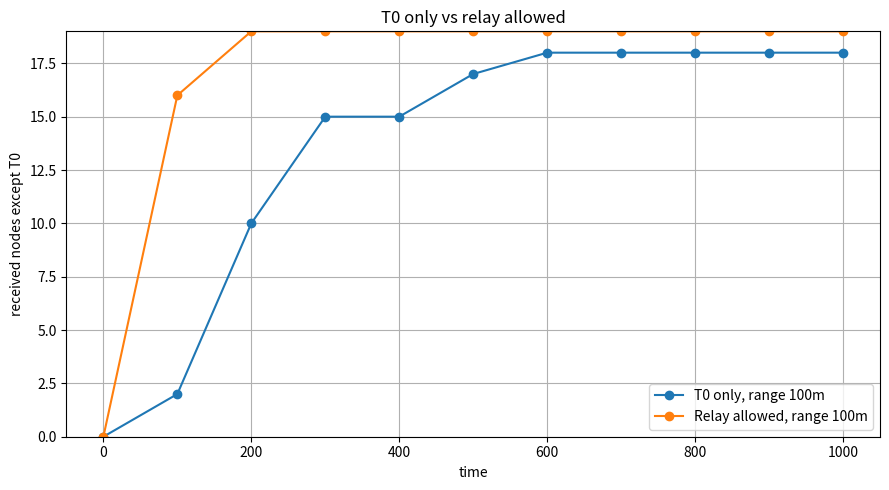
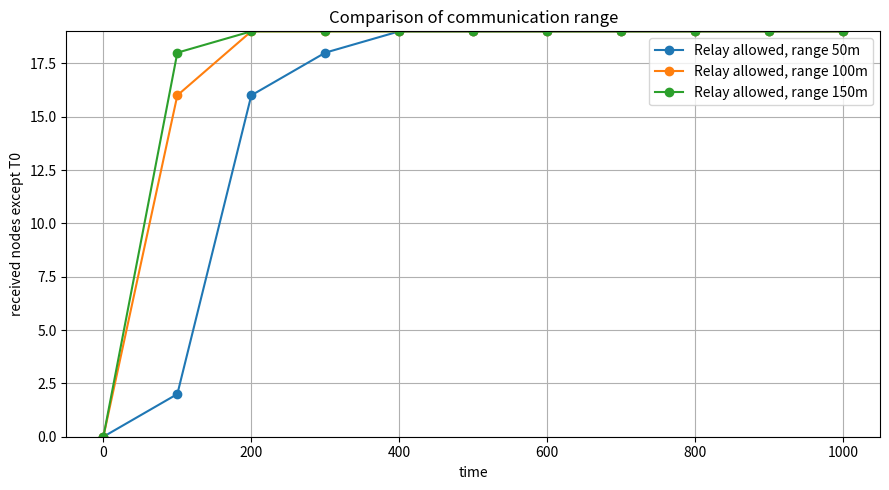
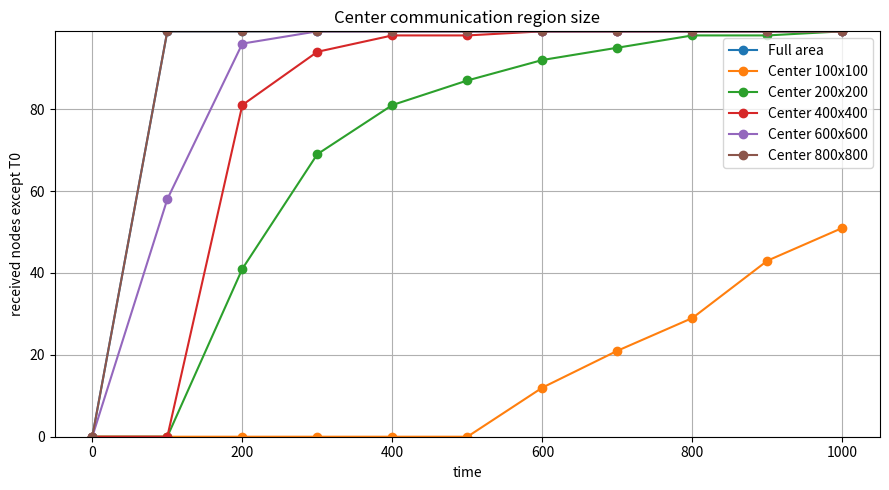
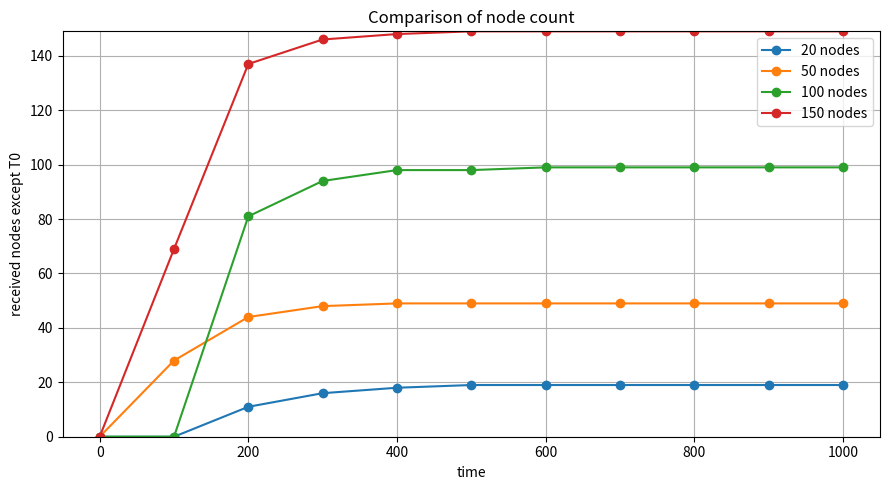

Generate these figures, in order, with matplotlib:
"""
情報通信シミュレーションの準備課題

このプログラムは、1000m x 1000m の正方形エリアで端末を動かし、
端末同士が近づいたときに情報が伝わる様子を調べます。

実行すると output_shigatsu フォルダに CSV と SVG グラフを出力します。
SVG はブラウザや Word / PowerPoint などで開ける画像形式です。
"""

import csv
import math
import random
from pathlib import Path

try:
    import matplotlib.pyplot as plt
except ModuleNotFoundError:
    plt = None


# -----------------------------
# 基本設定
# -----------------------------

AREA_SIZE = 1000          # エリアは 1000m x 1000m
DEFAULT_NODES = 20        # 最初の課題では端末数は20台
TOTAL_TIME = 1000         # 1000単位時間だけ動かす
SPEED = 10                # 1単位時間あたり10m進む
SOURCE_NODE = 0           # 情報を最初に持っている端末を T0 とする
RECORD_INTERVAL = 100     # 100, 200, ... の時刻で記録する
RANDOM_SEED = 1           # 毎回同じ結果にするための乱数の種

OUTPUT_DIR = Path("output_shigatsu")


# -----------------------------
# 端末の配置と移動
# -----------------------------

def distance(p1, p2):
    """2点 p1, p2 の距離を求める。p1, p2 は (x, y) の形。"""
    dx = p1[0] - p2[0]
    dy = p1[1] - p2[1]
    return math.sqrt(dx * dx + dy * dy)


def random_point():
    """1000m x 1000m のエリア内からランダムに1点を選ぶ。"""
    x = random.uniform(0, AREA_SIZE)
    y = random.uniform(0, AREA_SIZE)
    return (x, y)


def make_initial_positions(node_count, min_distance=0):
    """
    端末の初期位置を作る。

    min_distance を大きくすると、端末同士が近すぎない配置になる。
    例: min_distance=50 なら、できるだけ50m以上離して置く。
    """
    positions = []

    while len(positions) < node_count:
        candidate = random_point()

        # すでに置いた全端末との距離を調べる
        ok = True
        for p in positions:
            if distance(candidate, p) < min_distance:
                ok = False
                break

        if ok:
            positions.append(candidate)

    return positions


def move_one_step(positions, destinations):
    """
    Random Waypoint モデルで全端末を1単位時間だけ動かす。

    各端末は「目的地」に向かってまっすぐ進む。
    目的地に着いたら、新しい目的地をランダムに決める。
    """
    new_positions = []
    new_destinations = []

    for position, destination in zip(positions, destinations):
        d = distance(position, destination)

        if d <= SPEED:
            # 目的地に到着できる場合は、目的地に置いてから次の目的地を決める
            new_positions.append(destination)
            new_destinations.append(random_point())
        else:
            # 目的地の方向に SPEED m だけ進む
            ratio = SPEED / d
            x = position[0] + (destination[0] - position[0]) * ratio
            y = position[1] + (destination[1] - position[1]) * ratio
            new_positions.append((x, y))
            new_destinations.append(destination)

    return new_positions, new_destinations


# -----------------------------
# 情報伝達の判定
# -----------------------------

def in_center_region(position, region_size):
    """
    position がエリア中央の正方形領域に入っているかを判定する。

    region_size=200 なら、中央の 200m x 200m の範囲だけ通信可能にする。
    """
    if region_size is None:
        return True

    left = (AREA_SIZE - region_size) / 2
    right = (AREA_SIZE + region_size) / 2
    bottom = (AREA_SIZE - region_size) / 2
    top = (AREA_SIZE + region_size) / 2

    x, y = position
    return left <= x <= right and bottom <= y <= top


def update_information(positions, informed, communication_range,
                       spread_from_all=False, center_region_size=None):
    """
    情報を受け取る端末を更新する。

    spread_from_all=False の場合:
        T0 だけが情報を渡せる。

    spread_from_all=True の場合:
        すでに情報を持っている端末なら誰でも情報を渡せる。

    center_region_size が None でなければ、
        中央の正方形領域内にいる端末同士だけが通信できる。
    """
    node_count = len(positions)
    new_informed = informed[:]

    for sender in range(node_count):
        if not informed[sender]:
            continue

        if not spread_from_all and sender != SOURCE_NODE:
            continue

        if not in_center_region(positions[sender], center_region_size):
            continue

        for receiver in range(node_count):
            if new_informed[receiver]:
                continue

            if not in_center_region(positions[receiver], center_region_size):
                continue

            if distance(positions[sender], positions[receiver]) <= communication_range:
                new_informed[receiver] = True

    return new_informed


def simulate(node_count=DEFAULT_NODES, communication_range=100,
             spread_from_all=False, center_region_size=None,
             min_initial_distance=0):
    """
    1回分のシミュレーションを行い、時刻と受信済み端末数のリストを返す。

    戻り値の例:
        [(0, 0), (100, 3), (200, 5), ...]

    ここで受信済み端末数は、最初から情報を持っている T0 を除いた数。
    """
    positions = make_initial_positions(node_count, min_initial_distance)
    destinations = [random_point() for _ in range(node_count)]

    informed = [False] * node_count
    informed[SOURCE_NODE] = True

    records = [(0, count_received_nodes(informed))]

    for t in range(1, TOTAL_TIME + 1):
        positions, destinations = move_one_step(positions, destinations)

        informed = update_information(
            positions,
            informed,
            communication_range,
            spread_from_all=spread_from_all,
            center_region_size=center_region_size,
        )

        if t % RECORD_INTERVAL == 0:
            records.append((t, count_received_nodes(informed)))

    return records


def count_received_nodes(informed):
    """T0以外で情報を受け取った端末数を数える。"""
    count = 0
    for i, has_info in enumerate(informed):
        if i != SOURCE_NODE and has_info:
            count += 1
    return count


# -----------------------------
# 結果の保存
# -----------------------------

def save_csv(filename, records_by_label):
    """
    複数のシミュレーション結果を1つのCSVに保存する。

    records_by_label は
        {"T0のみ": [(0, 0), (100, 2), ...], "全端末が中継": [...]}
    のような辞書。
    """
    OUTPUT_DIR.mkdir(exist_ok=True)
    path = OUTPUT_DIR / filename

    labels = list(records_by_label.keys())
    times = [t for t, _ in records_by_label[labels[0]]]

    with path.open("w", newline="", encoding="utf-8-sig") as f:
        writer = csv.writer(f)
        writer.writerow(["time"] + labels)

        for index, t in enumerate(times):
            row = [t]
            for label in labels:
                row.append(records_by_label[label][index][1])
            writer.writerow(row)

    return path


def save_svg_line_chart(filename, title, records_by_label, y_max=None):
    """
    折れ線グラフをSVGとして保存する。

    matplotlib がなくてもグラフ画像を作れるように、
    SVGの線や文字を自分で書いている。
    """
    OUTPUT_DIR.mkdir(exist_ok=True)
    path = OUTPUT_DIR / filename

    width = 900
    height = 520
    margin_left = 80
    margin_right = 40
    margin_top = 70
    margin_bottom = 70
    plot_w = width - margin_left - margin_right
    plot_h = height - margin_top - margin_bottom

    labels = list(records_by_label.keys())
    all_times = [t for t, _ in records_by_label[labels[0]]]
    max_time = max(all_times)

    if y_max is None:
        y_max = 1
        for records in records_by_label.values():
            for _, value in records:
                y_max = max(y_max, value)

    # グラフが全部0のときでも目盛りが潰れないようにする
    y_max = max(y_max, 1)

    colors = [
        "#1f77b4", "#d62728", "#2ca02c", "#9467bd",
        "#ff7f0e", "#17becf", "#8c564b", "#e377c2",
    ]

    def x_to_pixel(t):
        return margin_left + (t / max_time) * plot_w

    def y_to_pixel(v):
        return margin_top + plot_h - (v / y_max) * plot_h

    parts = []
    parts.append(f'<svg xmlns="http://www.w3.org/2000/svg" width="{width}" height="{height}">')
    parts.append('<rect width="100%" height="100%" fill="white"/>')
    parts.append(f'<text x="{width / 2}" y="35" text-anchor="middle" font-size="22">{title}</text>')

    # 軸
    parts.append(f'<line x1="{margin_left}" y1="{margin_top}" x2="{margin_left}" y2="{margin_top + plot_h}" stroke="black"/>')
    parts.append(f'<line x1="{margin_left}" y1="{margin_top + plot_h}" x2="{margin_left + plot_w}" y2="{margin_top + plot_h}" stroke="black"/>')

    # x軸目盛り
    for t in all_times:
        x = x_to_pixel(t)
        parts.append(f'<line x1="{x:.1f}" y1="{margin_top + plot_h}" x2="{x:.1f}" y2="{margin_top + plot_h + 6}" stroke="black"/>')
        parts.append(f'<text x="{x:.1f}" y="{margin_top + plot_h + 25}" text-anchor="middle" font-size="12">{t}</text>')

    # y軸目盛り
    y_step = max(1, math.ceil(y_max / 5))
    y_tick = 0
    while y_tick <= y_max:
        y = y_to_pixel(y_tick)
        parts.append(f'<line x1="{margin_left - 6}" y1="{y:.1f}" x2="{margin_left}" y2="{y:.1f}" stroke="black"/>')
        parts.append(f'<text x="{margin_left - 12}" y="{y + 4:.1f}" text-anchor="end" font-size="12">{y_tick}</text>')
        parts.append(f'<line x1="{margin_left}" y1="{y:.1f}" x2="{margin_left + plot_w}" y2="{y:.1f}" stroke="#dddddd"/>')
        y_tick += y_step

    parts.append(f'<text x="{width / 2}" y="{height - 20}" text-anchor="middle" font-size="14">time</text>')
    parts.append(f'<text x="20" y="{height / 2}" text-anchor="middle" font-size="14" transform="rotate(-90 20 {height / 2})">received nodes except T0</text>')

    # 折れ線
    for i, label in enumerate(labels):
        color = colors[i % len(colors)]
        records = records_by_label[label]
        points = []
        for t, value in records:
            points.append(f"{x_to_pixel(t):.1f},{y_to_pixel(value):.1f}")

        parts.append(f'<polyline points="{" ".join(points)}" fill="none" stroke="{color}" stroke-width="3"/>')

        # 凡例
        legend_x = margin_left + 15
        legend_y = margin_top + 20 + i * 24
        parts.append(f'<line x1="{legend_x}" y1="{legend_y}" x2="{legend_x + 30}" y2="{legend_y}" stroke="{color}" stroke-width="3"/>')
        parts.append(f'<text x="{legend_x + 40}" y="{legend_y + 5}" font-size="14">{label}</text>')

    parts.append("</svg>")

    path.write_text("\n".join(parts), encoding="utf-8")
    return path


def save_matplotlib_line_chart(filename, title, records_by_label, y_max=None):
    """
    matplotlib が使える環境なら、PNGの折れ線グラフを保存する。

    こちらのほうが一般的なPythonのグラフ作成方法。
    ただし、matplotlib が入っていない環境でも動くように、
    この関数は matplotlib があるときだけ呼び出す。
    """
    if plt is None:
        return None

    OUTPUT_DIR.mkdir(exist_ok=True)
    path = OUTPUT_DIR / filename

    plt.figure(figsize=(9, 5))

    for label, records in records_by_label.items():
        times = [t for t, _ in records]
        values = [value for _, value in records]
        plt.plot(times, values, marker="o", label=label)

    plt.title(title)
    plt.xlabel("time")
    plt.ylabel("received nodes except T0")
    plt.grid(True)
    plt.legend()

    if y_max is not None:
        plt.ylim(0, y_max)

    plt.tight_layout()
    plt.savefig(path)
    plt.close()

    return path


def save_line_chart(file_stem, title, records_by_label, y_max=None):
    """
    グラフを保存するためのまとめ関数。

    matplotlib があれば PNG を作る。
    さらに、matplotlib がない環境でも見られるように SVG も作る。
    """
    png_path = save_matplotlib_line_chart(f"{file_stem}.png", title, records_by_label, y_max)
    svg_path = save_svg_line_chart(f"{file_stem}.svg", title, records_by_label, y_max)

    return png_path, svg_path


# -----------------------------
# 課題ごとの実験
# -----------------------------

def run_experiment_4_and_5():
    """課題4・5: T0だけが送る場合と、全端末が中継できる場合を比較する。"""
    random.seed(RANDOM_SEED)
    only_t0 = simulate(communication_range=100, spread_from_all=False, min_initial_distance=30)

    random.seed(RANDOM_SEED)
    relay = simulate(communication_range=100, spread_from_all=True, min_initial_distance=30)

    results = {
        "T0 only, range 100m": only_t0,
        "Relay allowed, range 100m": relay,
    }

    save_csv("experiment_4_5.csv", results)
    save_line_chart("experiment_4_5", "T0 only vs relay allowed", results, y_max=DEFAULT_NODES - 1)


def run_experiment_6():
    """課題6: 通信距離を 50m, 100m, 150m に変えて比較する。"""
    results = {}

    for r in [50, 100, 150]:
        random.seed(RANDOM_SEED)
        records = simulate(communication_range=r, spread_from_all=True, min_initial_distance=30)
        results[f"Relay allowed, range {r}m"] = records

    save_csv("experiment_6_range.csv", results)
    save_line_chart("experiment_6_range", "Comparison of communication range", results, y_max=DEFAULT_NODES - 1)


def run_experiment_7_region_size():
    """
    課題7の一部:
    端末数を100台に固定し、中央の通信可能領域の大きさを変える。
    """
    node_count = 100
    results = {}

    random.seed(RANDOM_SEED)
    full_area = simulate(node_count=node_count, communication_range=100, spread_from_all=True)
    results["Full area"] = full_area

    for size in [100, 200, 400, 600, 800]:
        random.seed(RANDOM_SEED)
        records = simulate(
            node_count=node_count,
            communication_range=100,
            spread_from_all=True,
            center_region_size=size,
        )
        results[f"Center {size}x{size}"] = records

    save_csv("experiment_7_region_size.csv", results)
    save_line_chart("experiment_7_region_size", "Center communication region size", results, y_max=node_count - 1)


def run_experiment_7_node_count():
    """
    課題7の一部:
    中央の通信可能領域を 400m x 400m に固定し、端末数を変える。
    """
    results = {}

    for node_count in [20, 50, 100, 150]:
        random.seed(RANDOM_SEED)
        records = simulate(
            node_count=node_count,
            communication_range=100,
            spread_from_all=True,
            center_region_size=400,
        )
        results[f"{node_count} nodes"] = records

    save_csv("experiment_7_node_count.csv", results)
    save_line_chart("experiment_7_node_count", "Comparison of node count", results, y_max=149)


def main():
    """プログラムを実行したときに呼ばれる場所。"""
    run_experiment_4_and_5()
    run_experiment_6()
    run_experiment_7_region_size()
    run_experiment_7_node_count()

    print("シミュレーションが終わりました。")
    print(f"結果は {OUTPUT_DIR} フォルダに保存しました。")
    if plt is None:
        print("このPythonでは matplotlib が見つからなかったので、SVGグラフを保存しました。")
    else:
        print("matplotlib が使えたので、PNGグラフも保存しました。")


if __name__ == "__main__":
    main()
